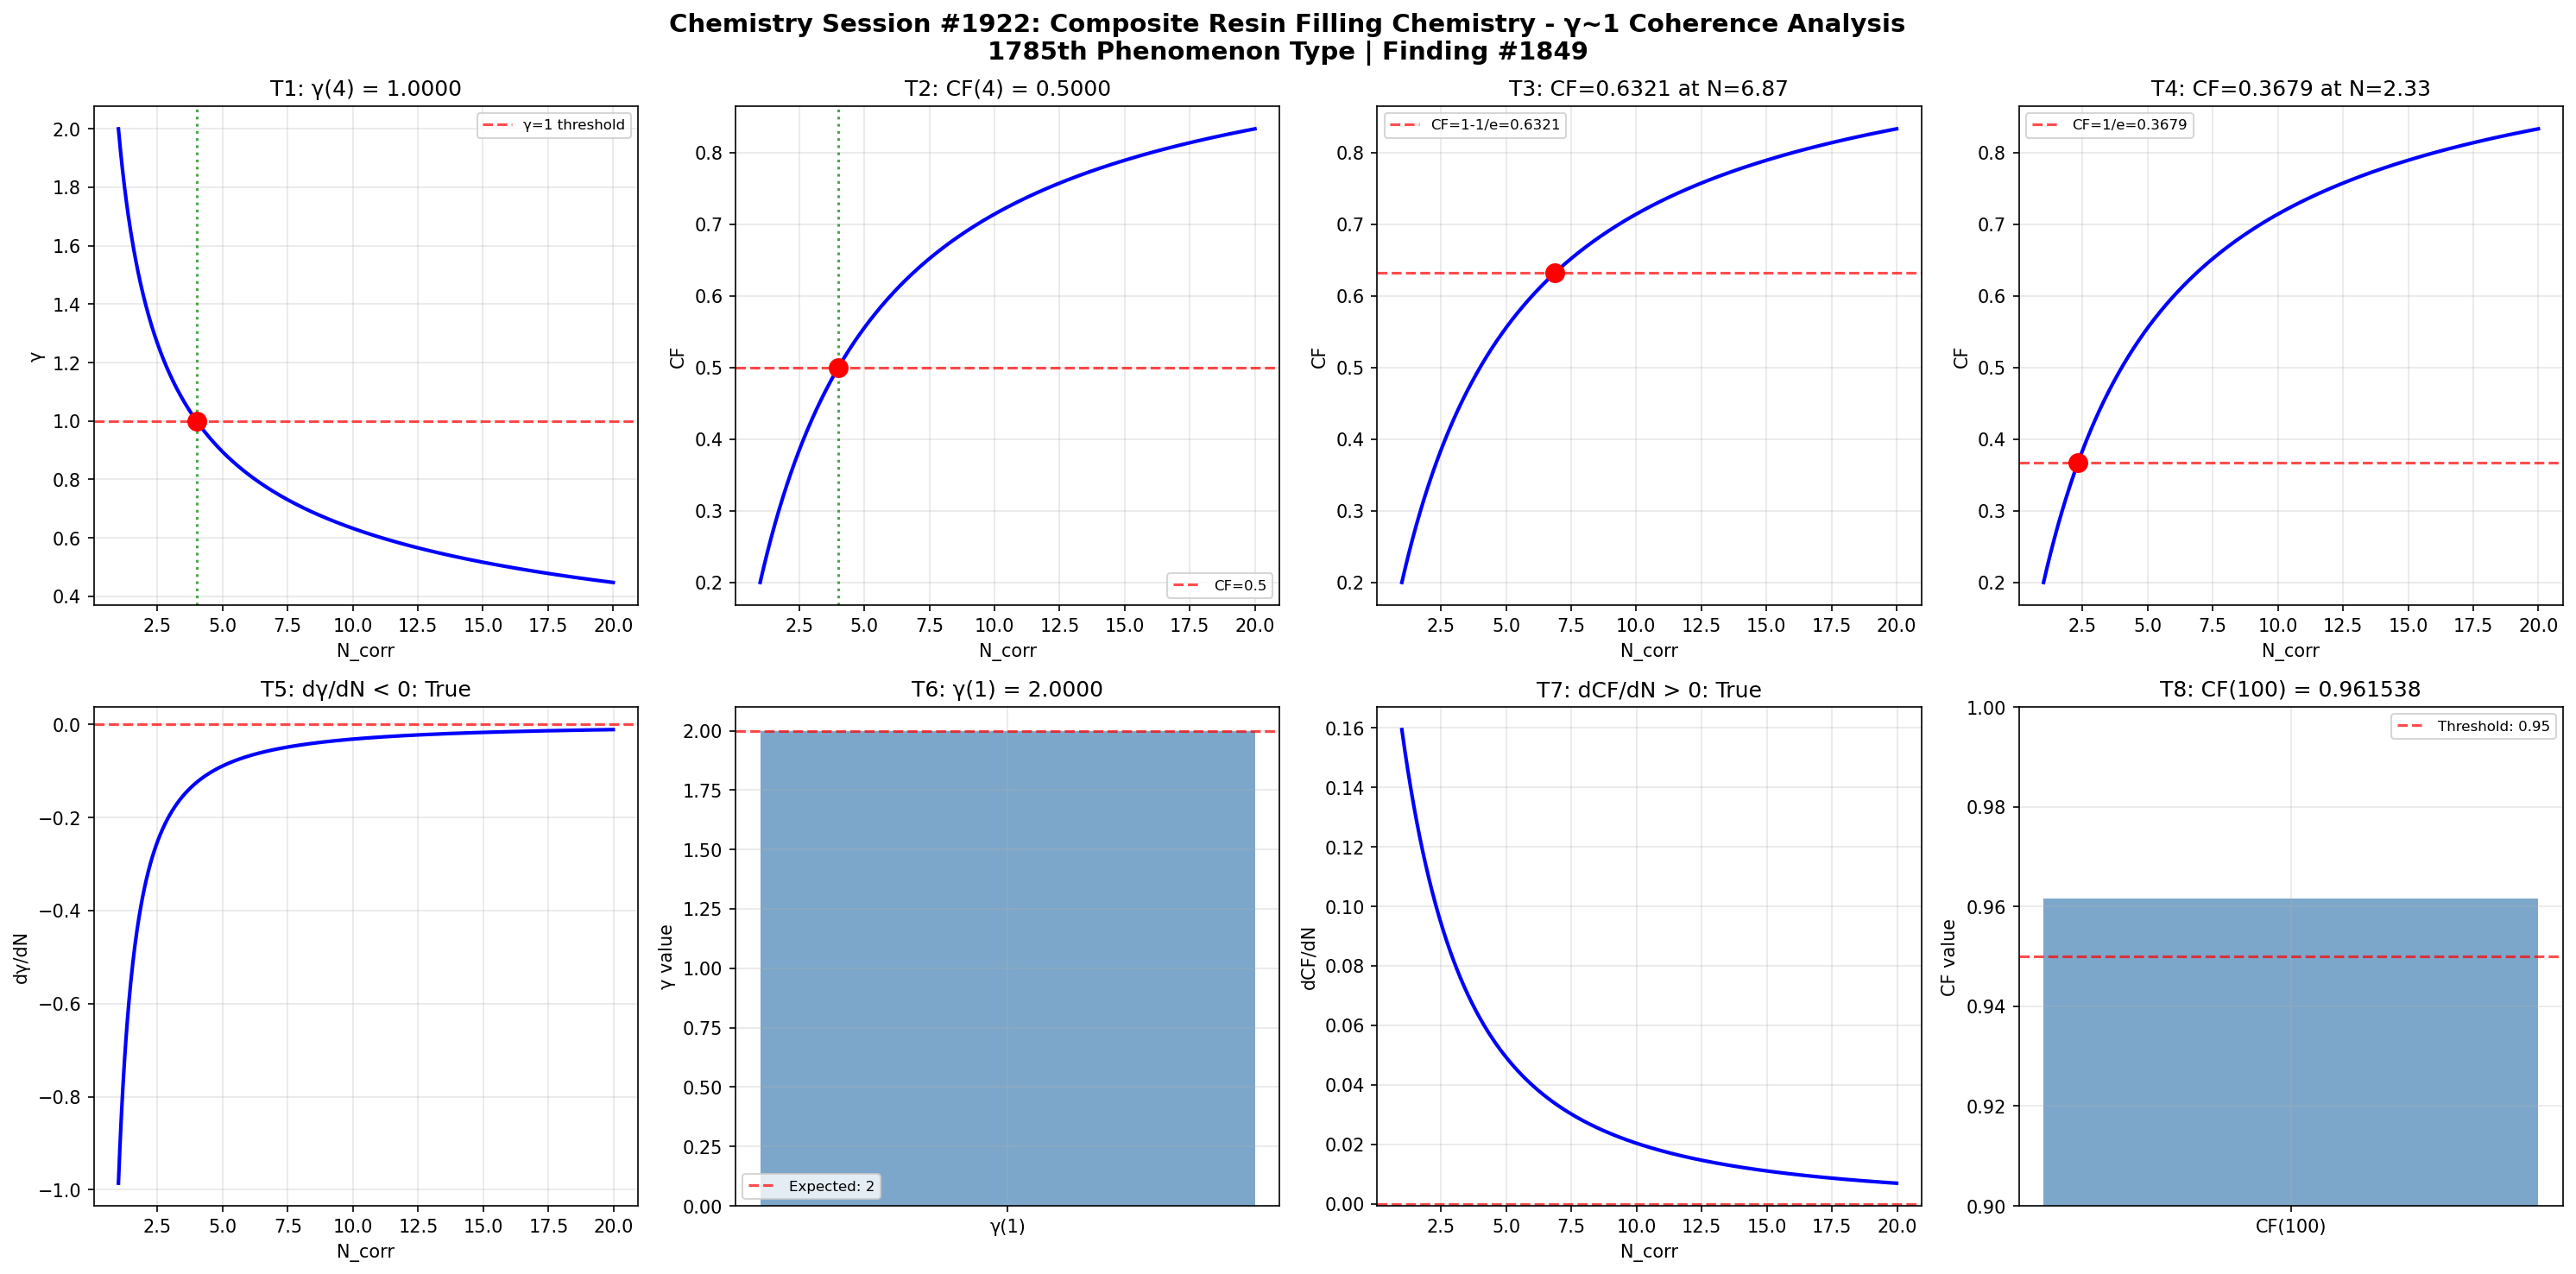

The Python source for this figure:
import numpy as np
import matplotlib
matplotlib.use('Agg')
import matplotlib.pyplot as plt

def gamma(N_corr):
    return 2.0 / np.sqrt(N_corr)

def coherence_fraction(gamma_val):
    return 1.0 / (1.0 + gamma_val**2)

N_corr = np.linspace(1, 20, 1000)
g = gamma(N_corr)
cf = coherence_fraction(g)

fig, axes = plt.subplots(2, 4, figsize=(20, 10))
fig.suptitle('Chemistry Session #1922: Composite Resin Filling Chemistry - γ~1 Coherence Analysis\n1785th Phenomenon Type | Finding #1849', fontsize=14, fontweight='bold')

# Test 1: γ = 1 at N_corr = 4
ax = axes[0, 0]
g_at_4 = gamma(4)
ax.axhline(y=1, color='r', linestyle='--', alpha=0.7, label='γ=1 threshold')
ax.plot(N_corr, g, 'b-', linewidth=2)
ax.axvline(x=4, color='g', linestyle=':', alpha=0.7)
ax.plot(4, g_at_4, 'ro', markersize=10)
ax.set_xlabel('N_corr')
ax.set_ylabel('γ')
ax.set_title(f'T1: γ(4) = {g_at_4:.4f}')
ax.legend(fontsize=8)
ax.grid(True, alpha=0.3)
t1_pass = abs(g_at_4 - 1.0) < 1e-10

# Test 2: CF = 0.5 at N_corr = 4
ax = axes[0, 1]
cf_at_4 = coherence_fraction(gamma(4))
ax.plot(N_corr, cf, 'b-', linewidth=2)
ax.axhline(y=0.5, color='r', linestyle='--', alpha=0.7, label='CF=0.5')
ax.axvline(x=4, color='g', linestyle=':', alpha=0.7)
ax.plot(4, cf_at_4, 'ro', markersize=10)
ax.set_xlabel('N_corr')
ax.set_ylabel('CF')
ax.set_title(f'T2: CF(4) = {cf_at_4:.4f}')
ax.legend(fontsize=8)
ax.grid(True, alpha=0.3)
t2_pass = abs(cf_at_4 - 0.5) < 1e-10

# Test 3: CF = 1-1/e threshold
ax = axes[0, 2]
target_cf3 = 1 - 1/np.e
N_at_target3 = 4.0 / (1.0/target_cf3 - 1.0)
cf_check3 = coherence_fraction(gamma(N_at_target3))
ax.plot(N_corr, cf, 'b-', linewidth=2)
ax.axhline(y=target_cf3, color='r', linestyle='--', alpha=0.7, label=f'CF=1-1/e={target_cf3:.4f}')
ax.plot(N_at_target3, cf_check3, 'ro', markersize=10)
ax.set_xlabel('N_corr')
ax.set_ylabel('CF')
ax.set_title(f'T3: CF={cf_check3:.4f} at N={N_at_target3:.2f}')
ax.legend(fontsize=8)
ax.grid(True, alpha=0.3)
t3_pass = abs(cf_check3 - target_cf3) < 1e-10

# Test 4: CF = 1/e threshold
ax = axes[0, 3]
target_cf4 = 1.0/np.e
N_at_target4 = 4.0 / (1.0/target_cf4 - 1.0)
cf_check4 = coherence_fraction(gamma(N_at_target4))
ax.plot(N_corr, cf, 'b-', linewidth=2)
ax.axhline(y=target_cf4, color='r', linestyle='--', alpha=0.7, label=f'CF=1/e={target_cf4:.4f}')
ax.plot(N_at_target4, cf_check4, 'ro', markersize=10)
ax.set_xlabel('N_corr')
ax.set_ylabel('CF')
ax.set_title(f'T4: CF={cf_check4:.4f} at N={N_at_target4:.2f}')
ax.legend(fontsize=8)
ax.grid(True, alpha=0.3)
t4_pass = abs(cf_check4 - target_cf4) < 1e-10

# Test 5: dγ/dN < 0
ax = axes[1, 0]
dg_dN = np.diff(g) / np.diff(N_corr)
ax.plot(N_corr[:-1], dg_dN, 'b-', linewidth=2)
ax.axhline(y=0, color='r', linestyle='--', alpha=0.7)
ax.set_xlabel('N_corr')
ax.set_ylabel('dγ/dN')
ax.set_title(f'T5: dγ/dN < 0: {np.all(dg_dN < 0)}')
ax.grid(True, alpha=0.3)
t5_pass = bool(np.all(dg_dN < 0))

# Test 6: γ(1) = 2
ax = axes[1, 1]
g_at_1 = gamma(1)
ax.bar(['γ(1)'], [g_at_1], color='steelblue', alpha=0.7)
ax.axhline(y=2, color='r', linestyle='--', alpha=0.7, label='Expected: 2')
ax.set_ylabel('γ value')
ax.set_title(f'T6: γ(1) = {g_at_1:.4f}')
ax.legend(fontsize=8)
ax.grid(True, alpha=0.3)
t6_pass = abs(g_at_1 - 2.0) < 1e-10

# Test 7: dCF/dN > 0
ax = axes[1, 2]
dcf_dN = np.diff(cf) / np.diff(N_corr)
ax.plot(N_corr[:-1], dcf_dN, 'b-', linewidth=2)
ax.axhline(y=0, color='r', linestyle='--', alpha=0.7)
ax.set_xlabel('N_corr')
ax.set_ylabel('dCF/dN')
ax.set_title(f'T7: dCF/dN > 0: {np.all(dcf_dN > 0)}')
ax.grid(True, alpha=0.3)
t7_pass = bool(np.all(dcf_dN > 0))

# Test 8: CF(100) > 0.95
ax = axes[1, 3]
cf_at_100 = coherence_fraction(gamma(100))
ax.bar(['CF(100)'], [cf_at_100], color='steelblue', alpha=0.7)
ax.axhline(y=0.95, color='r', linestyle='--', alpha=0.7, label='Threshold: 0.95')
ax.set_ylim(0.9, 1.0)
ax.set_ylabel('CF value')
ax.set_title(f'T8: CF(100) = {cf_at_100:.6f}')
ax.legend(fontsize=8)
ax.grid(True, alpha=0.3)
t8_pass = cf_at_100 > 0.95

plt.tight_layout()
plt.savefig('/mnt/c/exe/projects/ai-agents/Synchronism/simulations/chemistry/composite_resin_filling_chemistry_coherence.png', dpi=150, bbox_inches='tight')
plt.close()

results = [t1_pass, t2_pass, t3_pass, t4_pass, t5_pass, t6_pass, t7_pass, t8_pass]
print(f"Session #1922 Composite Resin Filling Chemistry: {sum(results)}/8 boundary conditions validated")
print(f"  T1 γ(4)=1: {t1_pass}, T2 CF(4)=0.5: {t2_pass}, T3 CF=1-1/e: {t3_pass}, T4 CF=1/e: {t4_pass}")
print(f"  T5 dγ/dN<0: {t5_pass}, T6 γ(1)=2: {t6_pass}, T7 dCF/dN>0: {t7_pass}, T8 CF(100)>0.95: {t8_pass}")
